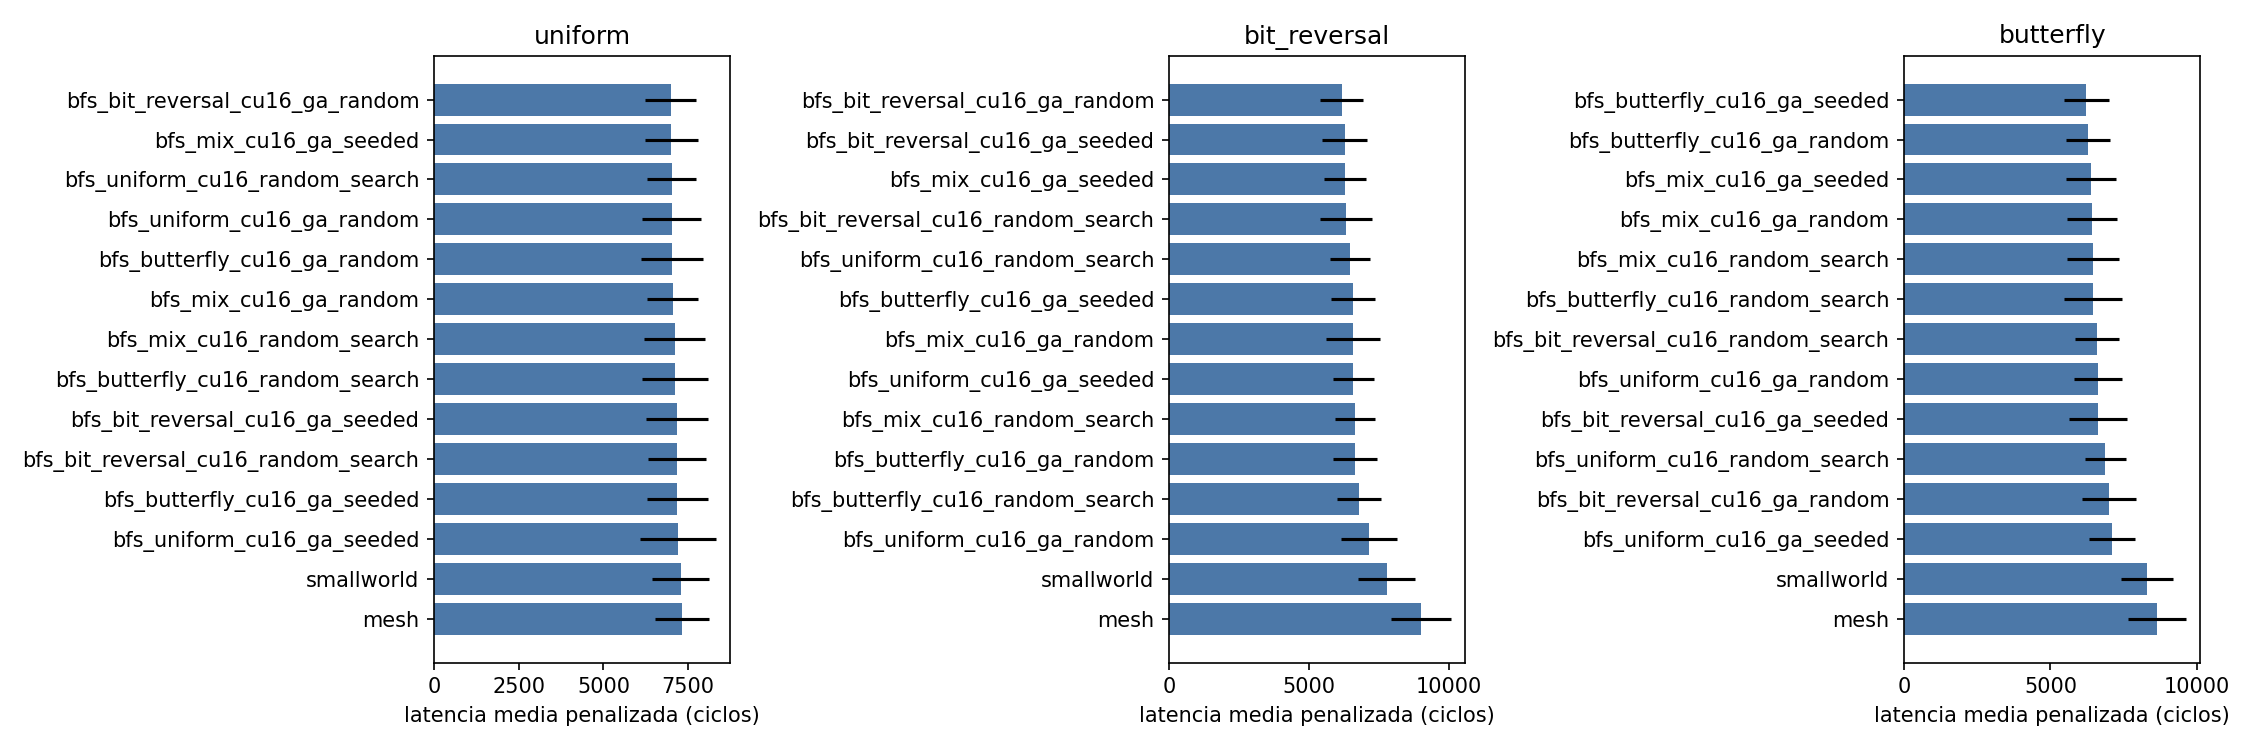

Values plotted in this chart, from the file beside it:
candidate, pattern, mean, std, completion, p_vs_ref, delta_vs_ref_pct
bfs_bit_reversal_cu16_ga_random, uniform, 6989, 753.6, 100.0, 0.3658, -4.42
bfs_bit_reversal_cu16_ga_seeded, uniform, 7167, 913.7, 100.0, 0.711, -1.981
bfs_bit_reversal_cu16_random_search, uniform, 7174, 865, 100.0, 0.7147, -1.896
bfs_butterfly_cu16_ga_random, uniform, 7026, 912.5, 100.0, 0.4664, -3.914
bfs_butterfly_cu16_ga_seeded, uniform, 7184, 890, 100.0, 0.7402, -1.747
bfs_butterfly_cu16_random_search, uniform, 7109, 968.4, 100.0, 0.6158, -2.78
bfs_mix_cu16_ga_random, uniform, 7047, 759.8, 100.0, 0.4573, -3.633
bfs_mix_cu16_ga_seeded, uniform, 7008, 790.1, 100.0, 0.405, -4.155
bfs_mix_cu16_random_search, uniform, 7098, 892.2, 100.0, 0.5804, -2.924
bfs_uniform_cu16_ga_random, uniform, 7016, 872.9, 100.0, 0.4398, -4.054
bfs_uniform_cu16_ga_seeded, uniform, 7200, 1122, 100.0, 0.8003, -1.535
bfs_uniform_cu16_random_search, uniform, 7014, 730.7, 100.0, 0.3974, -4.073
mesh, uniform, 7312, 803.4, 100.0, 1.0, 0.0
smallworld, uniform, 7276, 842.3, 100.0, 0.9224, -0.4973
bfs_bit_reversal_cu16_ga_random, bit_reversal, 6168, 762.8, 100.0, 4.236668469324962e-06, -31.42
bfs_bit_reversal_cu16_ga_seeded, bit_reversal, 6273, 807.8, 100.0, 7.368621087482518e-06, -30.26
bfs_bit_reversal_cu16_random_search, bit_reversal, 6336, 927.3, 100.0, 1.4810456595509628e-05, -29.56
bfs_butterfly_cu16_ga_random, bit_reversal, 6638, 796.6, 100.0, 3.797120800424237e-05, -26.2
bfs_butterfly_cu16_ga_seeded, bit_reversal, 6566, 789.6, 100.0, 2.6732971887873488e-05, -26.99
bfs_butterfly_cu16_random_search, bit_reversal, 6794, 795.7, 100.0, 7.959293059828206e-05, -24.47
bfs_mix_cu16_ga_random, bit_reversal, 6568, 957.4, 100.0, 4.8671452786118944e-05, -26.98
bfs_mix_cu16_ga_seeded, bit_reversal, 6295, 745, 100.0, 7.150987530800552e-06, -30.01
bfs_mix_cu16_random_search, bit_reversal, 6637, 710.1, 100.0, 3.1664034750082356e-05, -26.21
bfs_uniform_cu16_ga_random, bit_reversal, 7143, 998.1, 100.0, 0.0008764, -20.59
bfs_uniform_cu16_ga_seeded, bit_reversal, 6584, 732.9, 100.0, 2.5745297298065986e-05, -26.8
bfs_uniform_cu16_random_search, bit_reversal, 6470, 709.4, 100.0, 1.4808146127732135e-05, -28.07
mesh, bit_reversal, 8994, 1078, 100.0, 1.0, 0.0
smallworld, bit_reversal, 7772, 1005, 100.0, 0.01729, -13.59
bfs_bit_reversal_cu16_ga_random, butterfly, 6999, 911.3, 100.0, 0.001147, -19
bfs_bit_reversal_cu16_ga_seeded, butterfly, 6619, 993.3, 100.0, 0.0002396, -23.4
bfs_bit_reversal_cu16_random_search, butterfly, 6593, 753.4, 100.0, 7.232787810066224e-05, -23.69
bfs_butterfly_cu16_ga_random, butterfly, 6276, 741.5, 100.0, 1.3760451682172855e-05, -27.37
bfs_butterfly_cu16_ga_seeded, butterfly, 6222, 773.7, 100.0, 1.1669271777667584e-05, -28
bfs_butterfly_cu16_random_search, butterfly, 6455, 997.1, 100.0, 0.0001089, -25.29
bfs_mix_cu16_ga_random, butterfly, 6416, 860.3, 100.0, 4.4423255348428496e-05, -25.74
bfs_mix_cu16_ga_seeded, butterfly, 6392, 855.2, 100.0, 3.824795158146937e-05, -26.03
bfs_mix_cu16_random_search, butterfly, 6449, 880.9, 100.0, 5.762974251417776e-05, -25.37
bfs_uniform_cu16_ga_random, butterfly, 6618, 828.2, 100.0, 0.0001091, -23.41
bfs_uniform_cu16_ga_seeded, butterfly, 7096, 772.8, 100.0, 0.001159, -17.87
bfs_uniform_cu16_random_search, butterfly, 6876, 712.6, 100.0, 0.0002879, -20.42
mesh, butterfly, 8641, 986.7, 100.0, 1.0, 0.0
smallworld, butterfly, 8304, 893.4, 100.0, 0.4343, -3.897
